Run: headless pygame with SDL's dummy video driver; simulated clock (each Clock.tick advances the game by its frame time, no real sleeping); random seed 0; keys injected as events and as key.get_pressed() state; no mouse input.
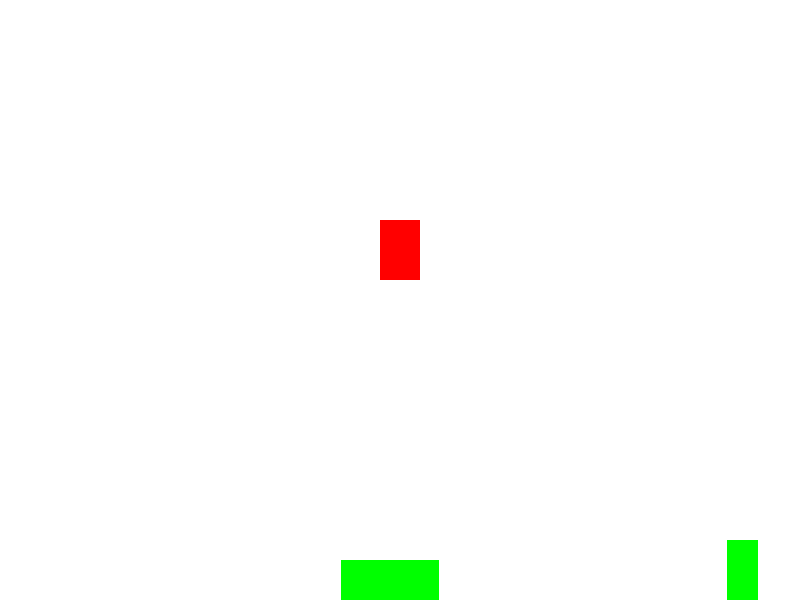
Frame 1 of 4 · flips 1–60 · no input
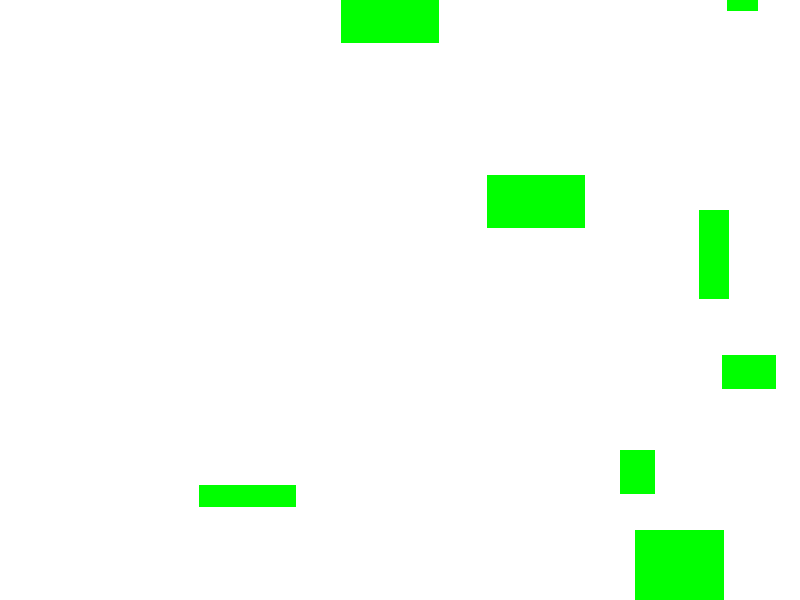
Frame 2 of 4 · flips 61–180 · tapped SPACE, RETURN · held RIGHT (→), D
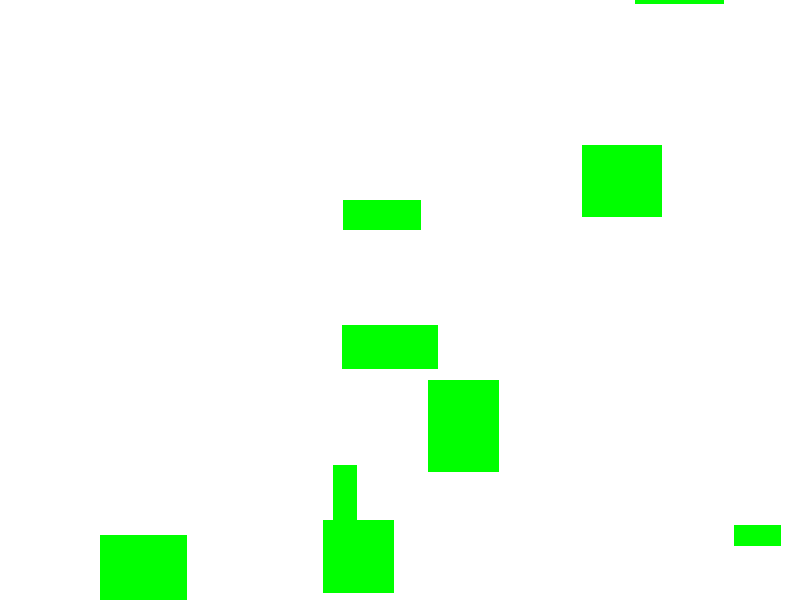
Frame 3 of 4 · flips 181–300 · held DOWN (↓), S
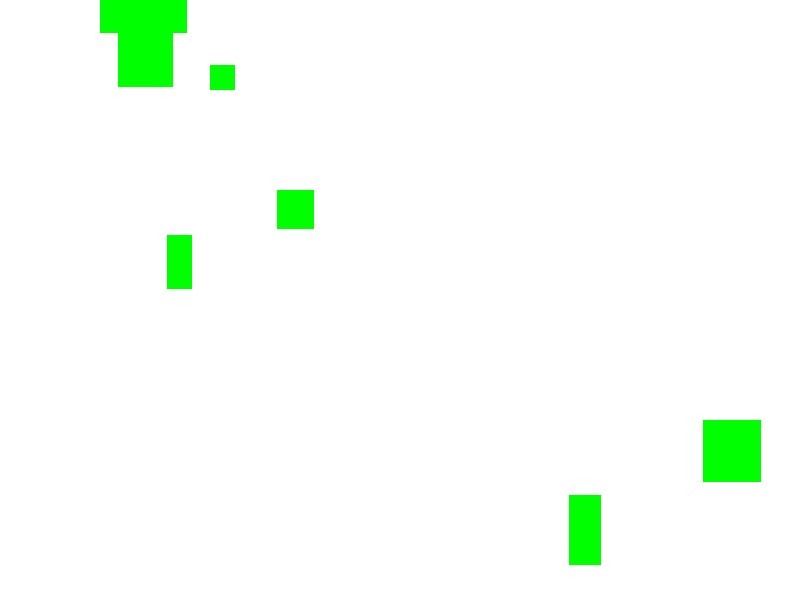
Frame 4 of 4 · flips 301–420 · held LEFT (←), A, UP (↑), W

The pygame program that drew these frames:

import pygame
import random
# Initialize Pygame
pygame.init()
# Constants
WIDTH, HEIGHT = 800, 600
BLACK = (0, 0, 0)
WHITE = (255, 255, 255)
GREEN = (0, 255, 0)
RED = (255, 0, 0)
CAR_WIDTH, CAR_HEIGHT = 40, 60

# Create a window
screen = pygame.display.set_mode((WIDTH, HEIGHT))
pygame.display.set_caption("Autonomous Vehicle Simulation")
clock = pygame.time.Clock()

# Define classes
class Car:
    def __init__(self, x, y):
        self.x = x
        self.y = y
        self.speed = 5

    def move(self):
        self.y -= self.speed

    def draw(self):
        pygame.draw.rect(screen, RED, (self.x, self.y, CAR_WIDTH, CAR_HEIGHT))

class Obstacle:
    def __init__(self, x, y, width, height):
        self.x = x
        self.y = y
        self.width = width
        self.height = height

    def draw(self):
        pygame.draw.rect(screen, GREEN, (self.x, self.y, self.width, self.height))

# Main function
def main():
    car = Car(WIDTH // 2 - CAR_WIDTH // 2, HEIGHT - CAR_HEIGHT - 20)
    obstacles = []

    running = True
    while running:
        for event in pygame.event.get():
            if event.type == pygame.QUIT:
                running = False

        # Generate obstacles
        if random.randint(0, 100) < 5:
            obstacle_width = random.randint(20, 100)
            obstacle_height = random.randint(20, 100)
            obstacle_x = random.randint(0, WIDTH - obstacle_width)
            obstacle_y = HEIGHT
            obstacles.append(Obstacle(obstacle_x, obstacle_y, obstacle_width, obstacle_height))

        # Move and draw objects
        screen.fill(WHITE)
        car.move()
        car.draw()

        for obstacle in obstacles:
            obstacle.y -= car.speed
            obstacle.draw()

            # Collision detection
            if (car.x < obstacle.x + obstacle.width and
                car.x + CAR_WIDTH > obstacle.x and
                car.y < obstacle.y + obstacle.height and
                car.y + CAR_HEIGHT > obstacle.y):
                print("Collision!")
                running = False

        pygame.display.flip()
        clock.tick(30)

    pygame.quit()

if __name__ == "__main__":
    main()
